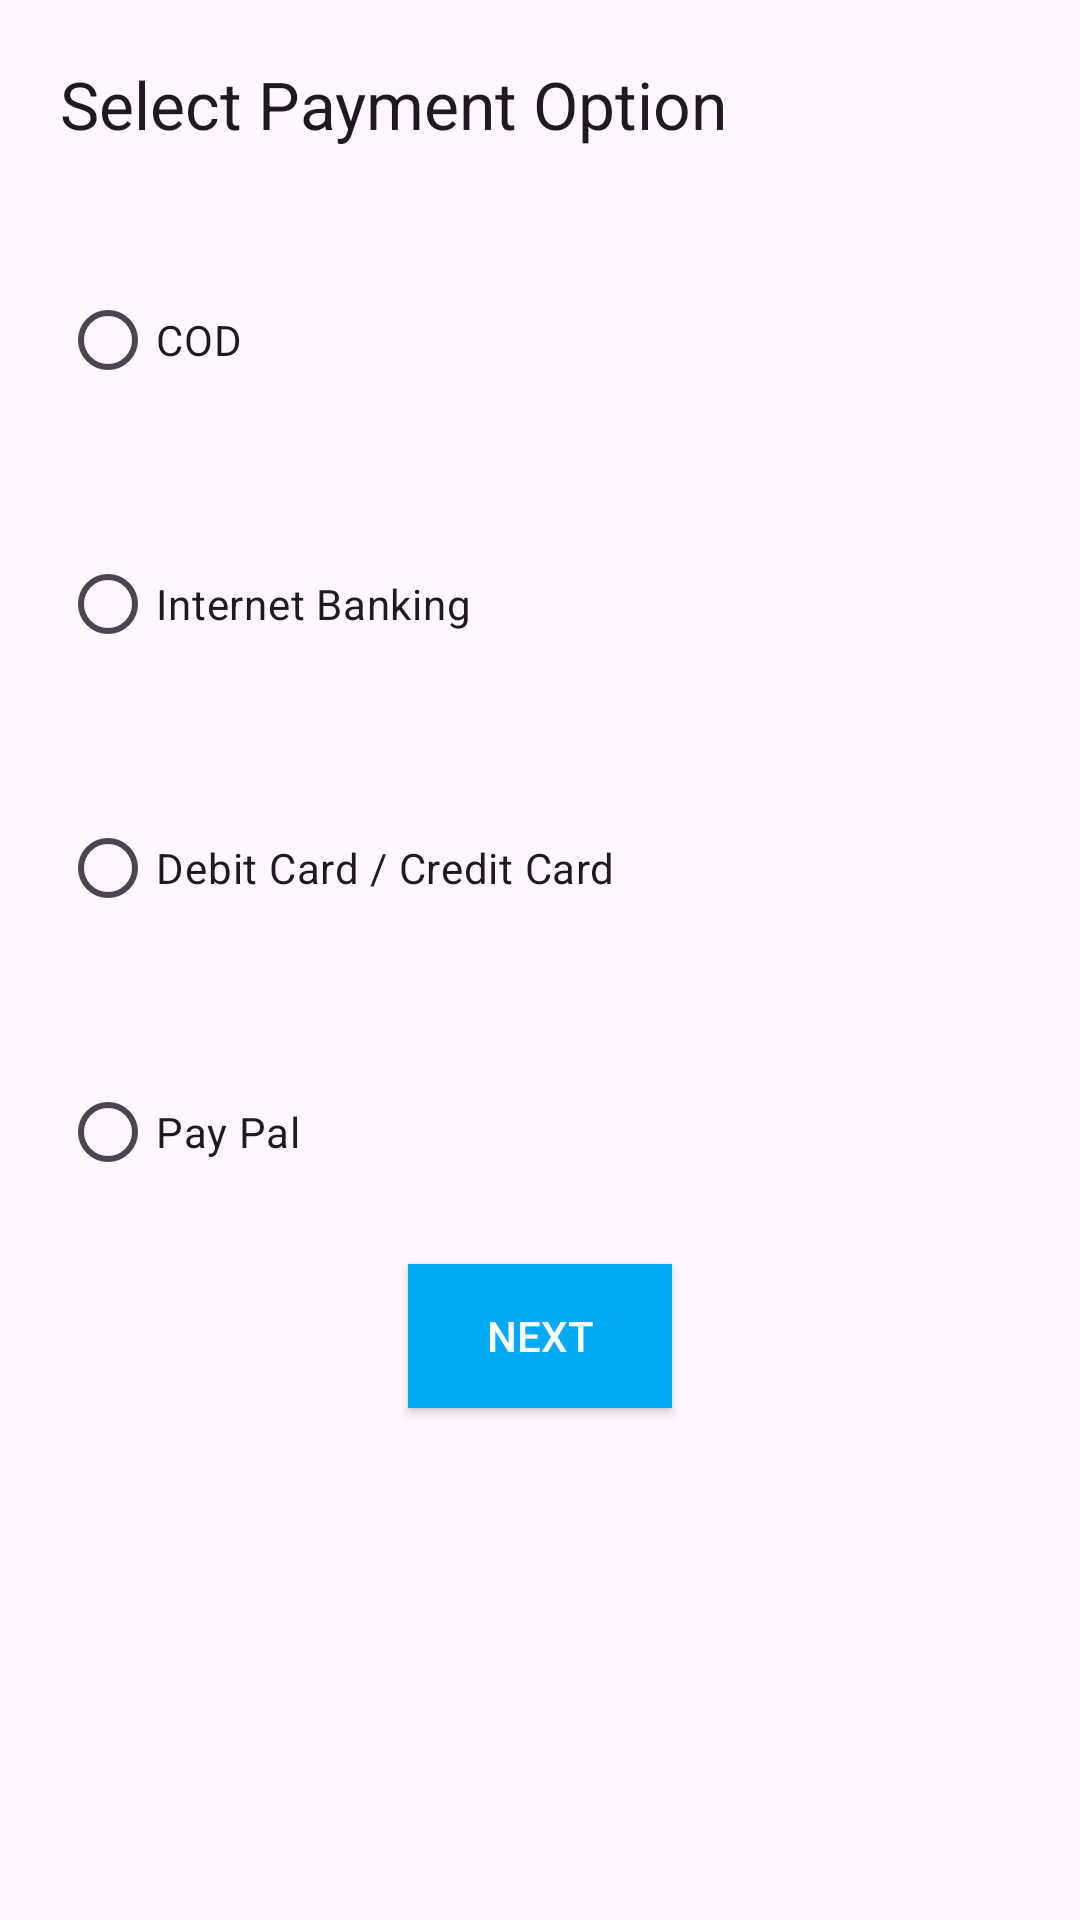

This screen was rendered from an Android layout file. Write that file and the resources it references.
<!-- AndroidManifest.xml: application theme Theme.ECart -->
<!-- res/layout/fragment_payment.xml -->
<?xml version="1.0" encoding="utf-8"?>
<FrameLayout xmlns:android="http://schemas.android.com/apk/res/android"
    xmlns:tools="http://schemas.android.com/tools"
    android:layout_width="match_parent"
    android:layout_height="match_parent"
    tools:context=".view.checkout.address.PaymentFragment">
    <LinearLayout
        android:layout_width="match_parent"
        android:layout_height="match_parent"
        android:orientation="vertical">
    <TextView
        android:layout_width="match_parent"
        android:layout_height="wrap_content"
        android:text="@string/select_payment_option"
        android:layout_margin="20dp"
        android:textAppearance="@style/TextAppearance.AppCompat.Large"
        />
    <RadioGroup
        android:layout_width="match_parent"
        android:layout_height="wrap_content"
        android:id="@+id/payment_radio_group"
        >
        <RadioButton
            android:layout_margin="20dp"
            android:layout_width="match_parent"
            android:layout_height="wrap_content"
            android:text="@string/cod"
            android:id="@+id/radio_cod"
            />
        <RadioButton
            android:layout_margin="20dp"
            android:layout_width="match_parent"
            android:layout_height="wrap_content"
            android:text="@string/internet_banking"
            android:id="@+id/radio_ib"
            />
        <RadioButton
            android:layout_margin="20dp"
            android:layout_width="match_parent"
            android:layout_height="wrap_content"
            android:text="@string/debit_card_credit_card"
            android:id="@+id/radio_card"
            />
        <RadioButton
            android:layout_margin="20dp"
            android:layout_width="match_parent"
            android:layout_height="wrap_content"
            android:text="@string/pay_pal"
            android:id="@+id/radio_paypal"
            />
    </RadioGroup>
        <Button
            android:layout_gravity="center"
            android:layout_width="wrap_content"
            android:layout_height="wrap_content"
            android:background="@color/skyBlue"
            android:textColor="@color/white"
            android:text="@string/next"
            android:id="@+id/btn_next"
            />
    </LinearLayout>
</FrameLayout>
<!-- resources referenced by this layout -->
<resources>
  <color name="skyBlue">#03A9F4</color>
  <color name="white">#FFFFFFFF</color>
  <string name="cod">COD</string>
  <string name="debit_card_credit_card">Debit Card / Credit Card</string>
  <string name="internet_banking">Internet Banking</string>
  <string name="next">NEXT</string>
  <string name="pay_pal">Pay Pal</string>
  <string name="select_payment_option">Select Payment Option</string>
  <style name="Theme.ECart" parent="Base.Theme.ECart" />
  <style name="Base.Theme.ECart" parent="Theme.Material3.DayNight.NoActionBar">
          
           <item name="colorPrimary">@color/skyBlue</item>
      </style>
</resources>
